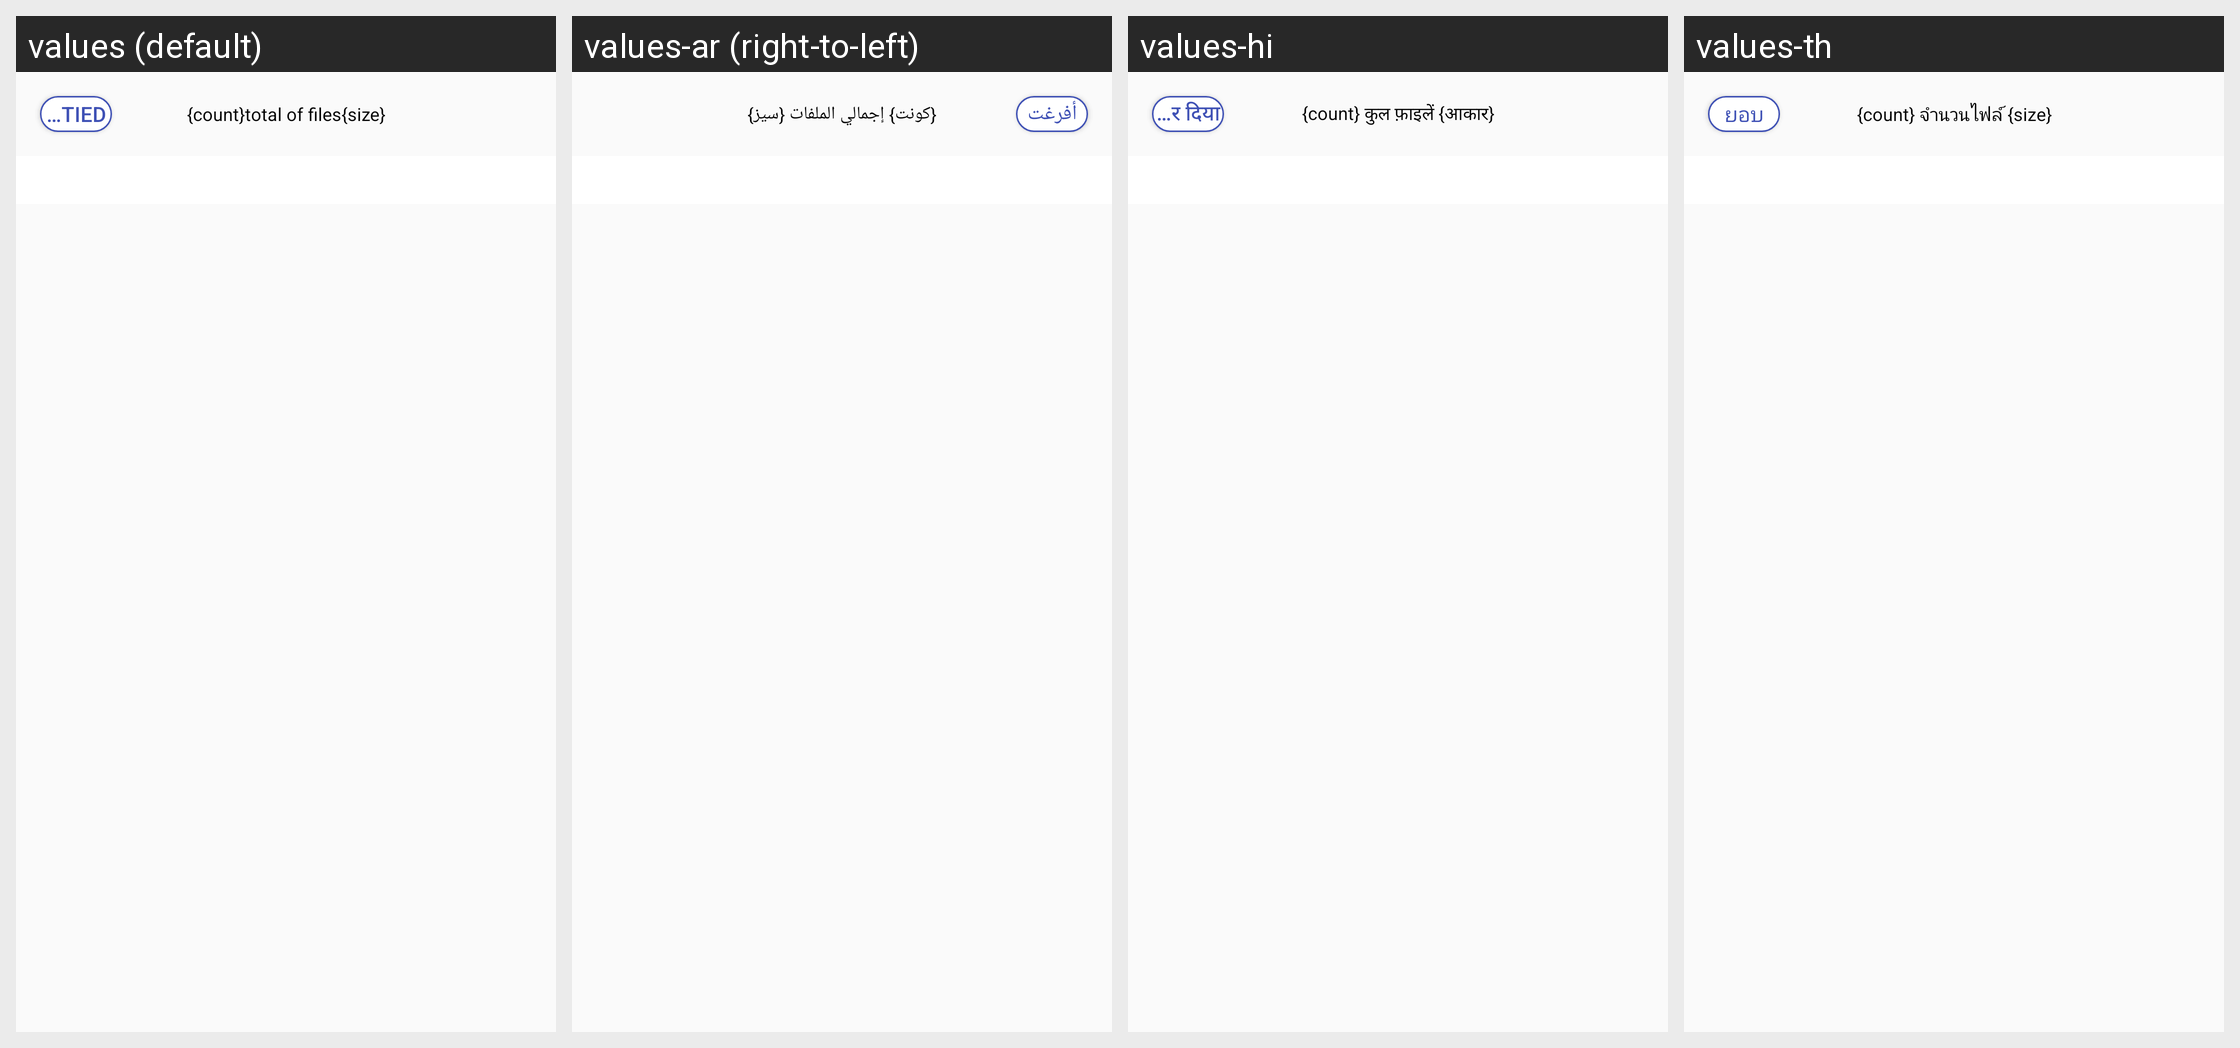

Translations of the strings shown on this Android screen, per locale in the grid:
Android screen res/layout/view_show_selected_file_info_dialog.xml rendered under 4 locales, left to right: values (default), values-ar (right-to-left), values-hi, values-th. Device: Nexus 5 (rendered at 1080×1920; each locale shown at half size, 540×960, under a caption strip naming it); theme AppTheme.
Other locales in the repository, not shown: values-de, values-es, values-pt, values-ru, values-vi.
Strings drawn on this screen, with the default value and each locale's value (text and hints the layout hard-codes, and strings that could not be matched under every locale, appear in the picture but are not listed):

str_clear
  values: Emptied
  values-ar: أفرغت
  values-hi: खाली कर दिया
  values-th: ยอบ

str_selected_file_info_detail
  values: {count}total of files{size}
  values-ar: {كونت} إجمالي الملفات {سيز}
  values-hi: {count} कुल फ़ाइलें {आकार}
  values-th: {count} จำนวนไฟล์ {size}
